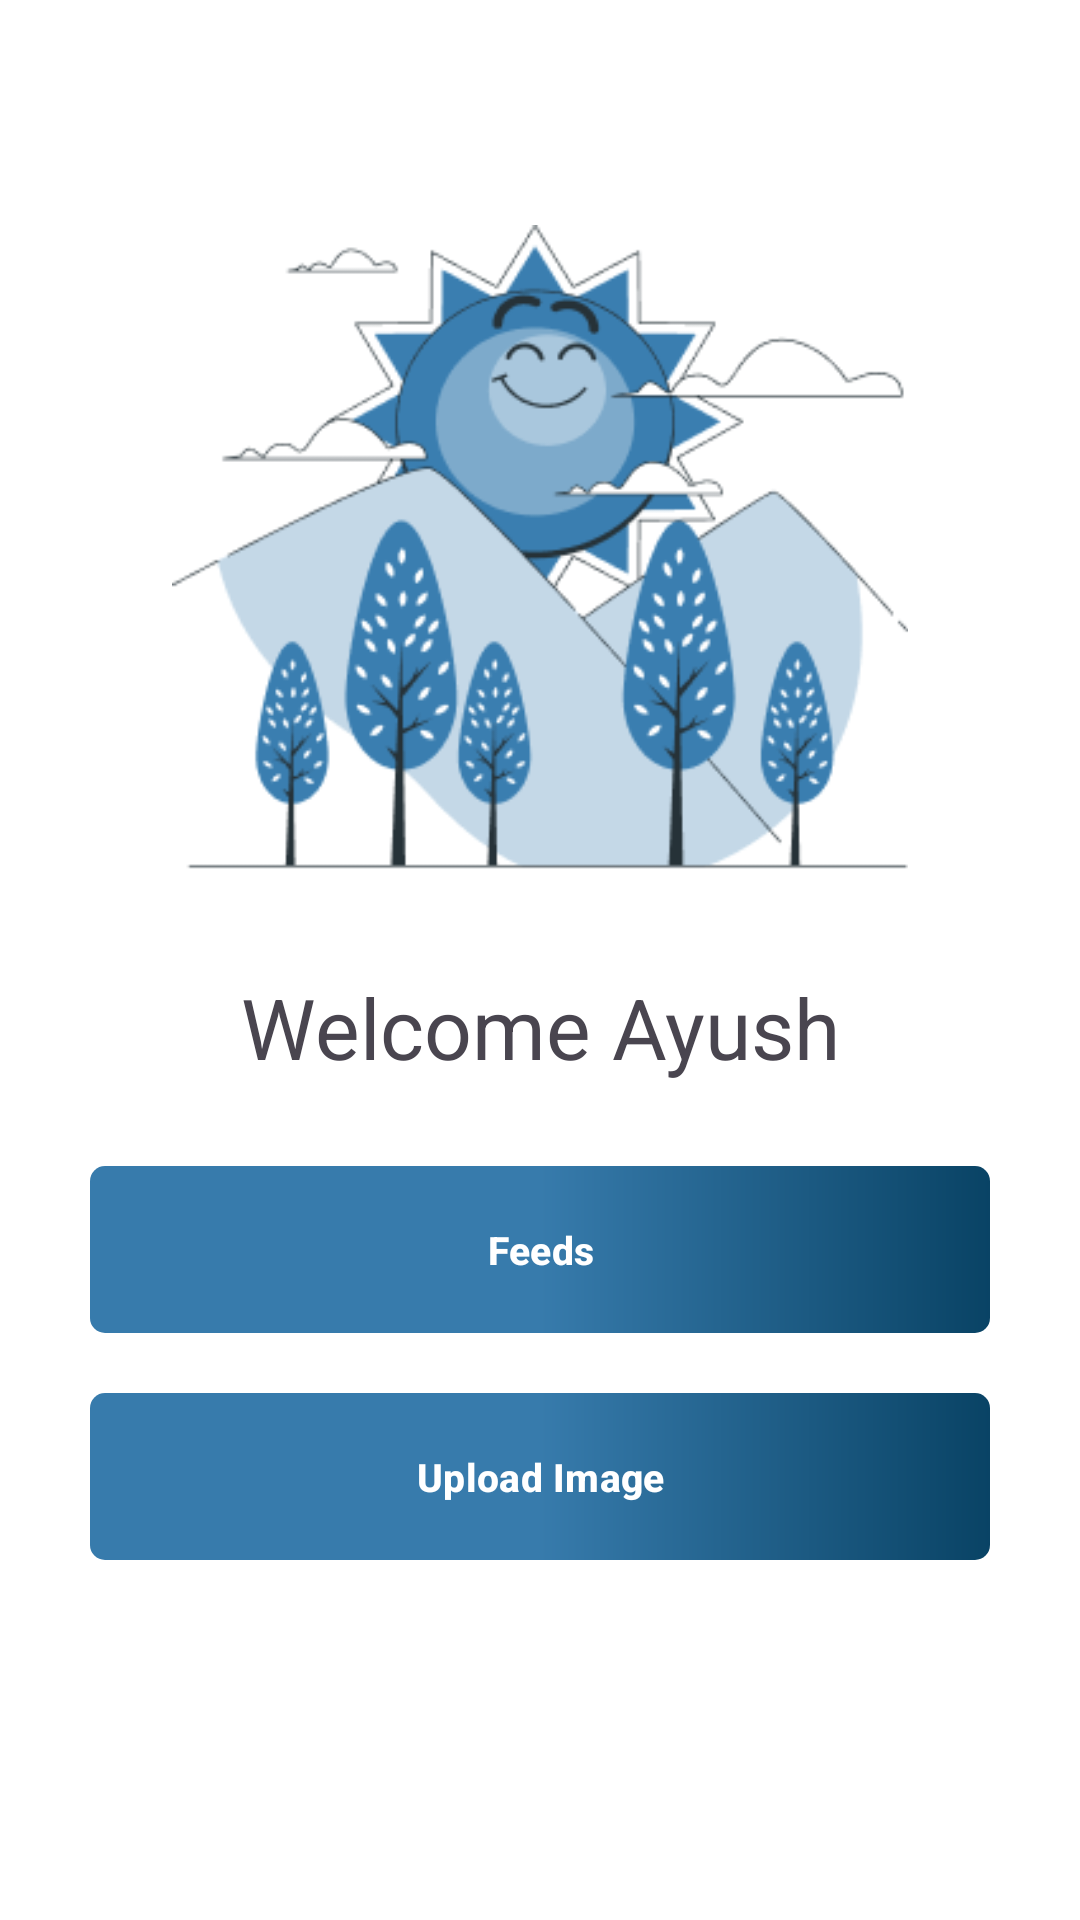

This screen was rendered from an Android layout file. Write that file and the resources it references.
<!-- AndroidManifest.xml: application theme Theme.Newsify -->
<!-- res/layout/fragment_welcome.xml -->
<?xml version="1.0" encoding="utf-8"?>
<FrameLayout xmlns:android="http://schemas.android.com/apk/res/android"
    xmlns:tools="http://schemas.android.com/tools"
    android:layout_width="match_parent"
    android:layout_height="match_parent"
    xmlns:app="http://schemas.android.com/apk/res-auto"
    tools:context=".screens.WelcomeFragment"
    android:background="@color/white">

    <LinearLayout
        android:orientation="vertical"
        android:layout_width="match_parent"
        android:layout_height="match_parent"
        android:padding="30dp"
        android:layout_marginTop="30dp">

        <ImageView
            android:id="@+id/img_welcome"
            android:layout_width="match_parent"
            android:layout_height="0dp"
            android:layout_weight="0.4"
            android:contentDescription="@string/welcome_ayush"
            android:src="@drawable/welcome"
            android:layout_marginTop="15dp"/>

        <TextView
            android:id="@+id/tv_welcome"
            android:layout_width="match_parent"
            android:layout_height="wrap_content"
            android:gravity="center"
            android:text="@string/welcome_ayush"
            android:layout_weight="0.1"
            android:textSize="28sp"
            android:textAlignment="center"
            android:fontFamily="sans-serif"/>

        <LinearLayout
            android:orientation="vertical"
            android:layout_width="match_parent"
            android:layout_weight="0.4"
            android:layout_height="0dp">

            <com.google.android.material.button.MaterialButton
                android:id="@+id/btn_feeds"
                android:layout_width="match_parent"
                android:layout_height="wrap_content"
                android:text="@string/feeds"
                android:textSize="13sp"
                android:textStyle="bold"
                android:padding="15dp"
                app:backgroundTint="@null"
                android:background="@drawable/gradient_btn"/>

            <com.google.android.material.button.MaterialButton
                android:id="@+id/btn_upload_image"
                android:layout_width="match_parent"
                android:layout_height="wrap_content"
                android:text="@string/upload_image"
                android:textSize="13sp"
                android:textStyle="bold"
                android:padding="15dp"
                android:layout_marginTop="20dp"
                app:backgroundTint="@null"
                android:background="@drawable/gradient_btn"/>

        </LinearLayout>

    </LinearLayout>

</FrameLayout>
<!-- resources referenced by this layout -->
<resources>
  <!-- drawable gradient_btn (drawable) -->
  <?xml version="1.0" encoding="utf-8"?>
  <shape xmlns:android="http://schemas.android.com/apk/res/android"
      android:shape="rectangle">
      
      <gradient
          android:startColor="#377BAC"
          android:centerColor="#377BAC"
          android:endColor="#094365"/>
      <corners android:radius="5dp"/>
  
  </shape>
  <!-- drawable welcome: png bitmap (drawable, 28301 bytes) -->
  <string name="feeds">Feeds</string>
  <string name="upload_image">Upload Image</string>
  <string name="welcome_ayush">Welcome Ayush</string>
  <style name="Theme.Newsify" parent="Base.Theme.Newsify" />
  <style name="Base.Theme.Newsify" parent="Theme.Material3.Light.NoActionBar">
          
           <item name="colorPrimary">#3376A7</item>
      </style>
  <!-- not gathered from this repository: default colours our renderer supplied (Android Studio template values) -->
  <color name="white">#FFFFFFFF</color>
</resources>
